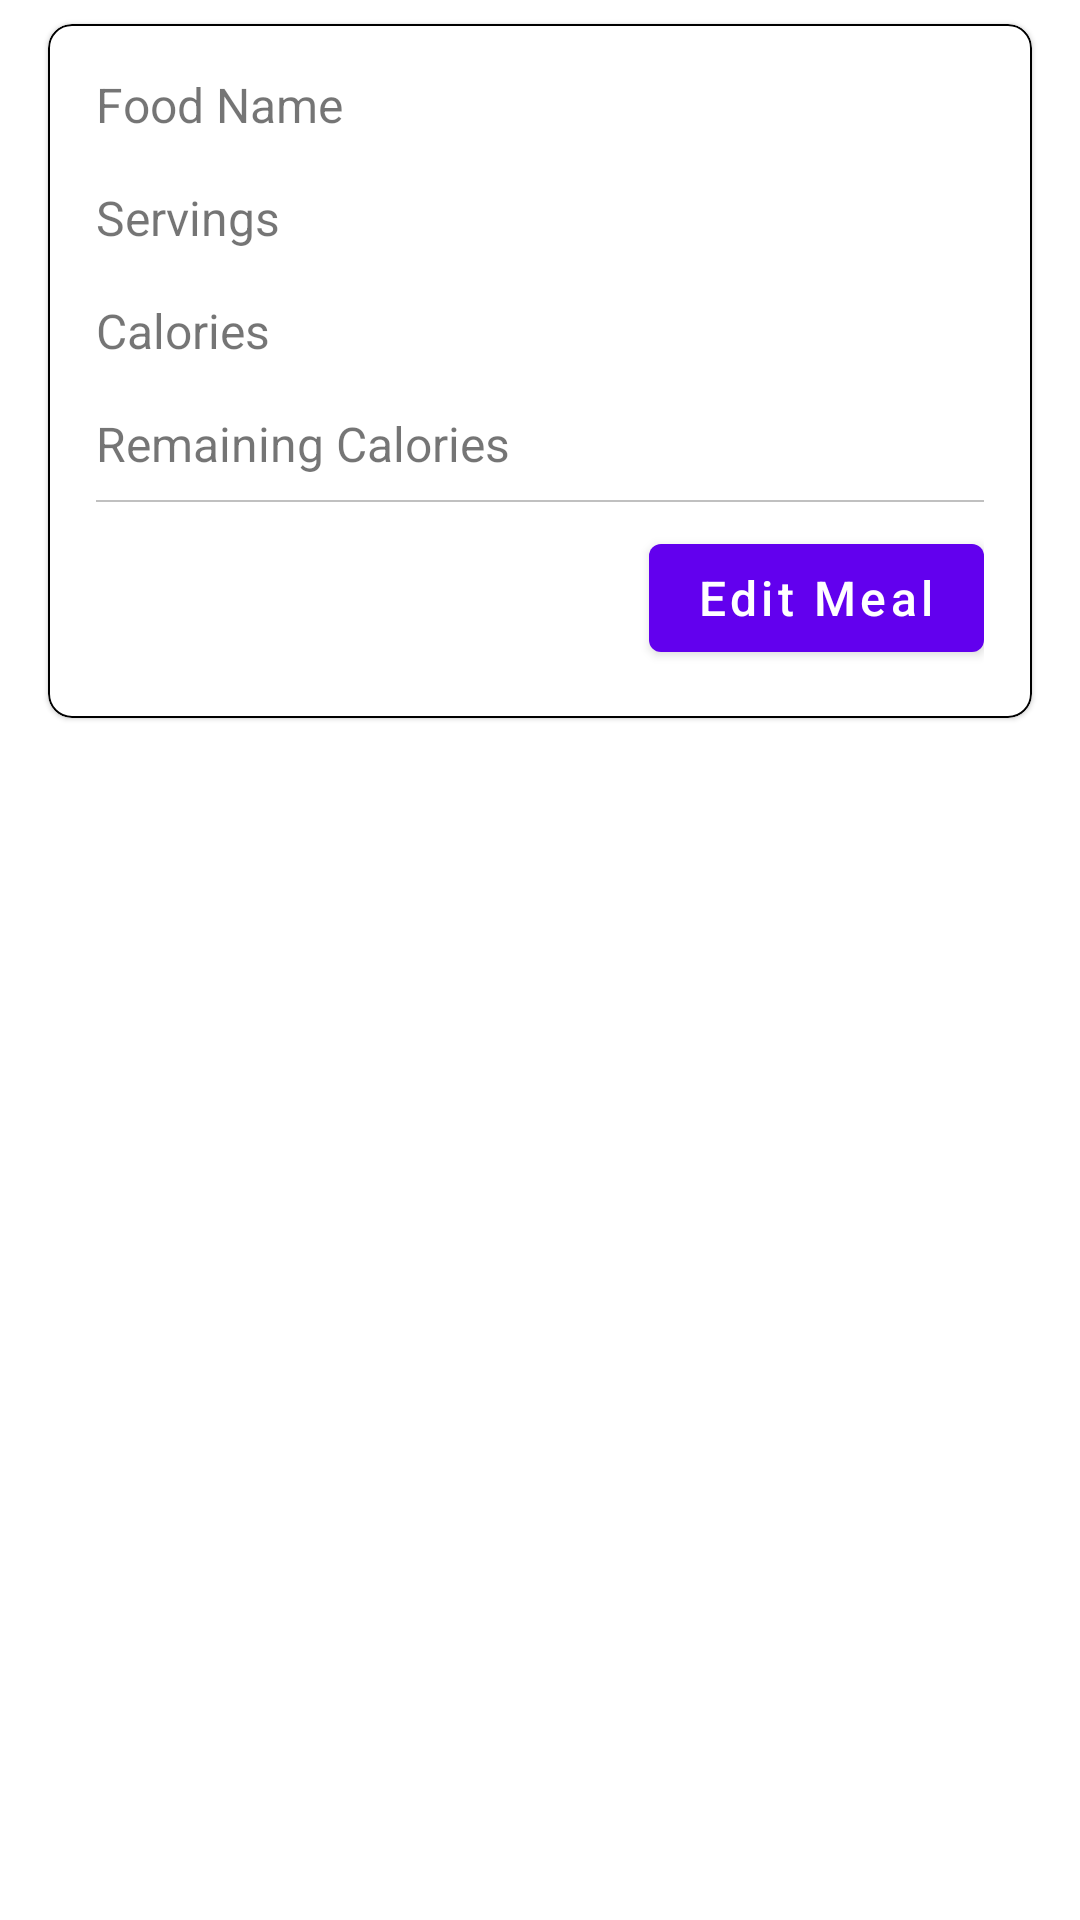

Here is an Android app screen rendered from its layout file. Give the layout XML and the strings, colors and styles it references.
<!-- AndroidManifest.xml: application theme Theme.CaloriesTracker -->
<!-- res/layout/meals_view.xml -->
<?xml version="1.0" encoding="utf-8"?>
<androidx.constraintlayout.widget.ConstraintLayout xmlns:android="http://schemas.android.com/apk/res/android"
  xmlns:app="http://schemas.android.com/apk/res-auto"
  xmlns:tools="http://schemas.android.com/tools"
  android:layout_width="match_parent"
  android:layout_height="wrap_content"
  tools:context=".SecondFragment">

  <com.google.android.material.card.MaterialCardView
    android:id="@+id/button_second"
    android:layout_width="0dp"
    android:layout_height="wrap_content"
    android:layout_marginBottom="8dp"
    android:layout_marginEnd="16dp"
    android:layout_marginStart="16dp"
    android:layout_marginTop="8dp"
    app:cardCornerRadius="8dp"
    app:layout_constraintBottom_toBottomOf="parent"
    app:layout_constraintEnd_toEndOf="parent"
    app:layout_constraintStart_toStartOf="parent"
    app:layout_constraintTop_toTopOf="parent"
    app:layout_constraintVertical_bias="0.0"
    app:strokeColor="#000"
    app:strokeWidth="0.5dp">

    <LinearLayout
      android:layout_width="match_parent"
      android:layout_height="wrap_content"
      android:padding="@dimen/sixteen_margin"
      android:orientation="vertical">

      <TextView
        android:id="@+id/food_name"
        android:layout_width="match_parent"
        android:layout_height="wrap_content"
        android:text="@string/food_name"
        android:textSize="@dimen/normal_text_size" />

      <TextView
        android:id="@+id/num_servings"
        android:layout_width="match_parent"
        android:layout_height="wrap_content"
        android:layout_marginTop="@dimen/sixteen_margin"
        android:text="@string/num_servings"
        android:textSize="@dimen/normal_text_size" />

      <TextView
        android:id="@+id/calories"
        android:layout_width="match_parent"
        android:layout_height="wrap_content"
        android:layout_marginTop="@dimen/sixteen_margin"
        android:text="@string/calories"
        android:textSize="@dimen/normal_text_size" />

      <TextView
        android:id="@+id/remaining_calories"
        android:layout_width="match_parent"
        android:layout_height="wrap_content"
        android:layout_marginTop="@dimen/sixteen_margin"
        android:text="@string/remaining_calories"
        android:textSize="@dimen/normal_text_size" />

      <View
        android:layout_width="match_parent"
        android:layout_height="0.5dp"
        android:background="#c0c0c0"
        android:layout_marginTop="@dimen/eight_margin"
        android:layout_marginBottom="@dimen/eight_margin" />

      <Button
        android:id="@+id/button"
        android:layout_width="wrap_content"
        android:layout_height="wrap_content"
        android:text="@string/edit_meal"
        android:textSize="@dimen/normal_text_size"
        android:textAllCaps="false"
        android:layout_gravity="end" />
    </LinearLayout>
  </com.google.android.material.card.MaterialCardView>
</androidx.constraintlayout.widget.ConstraintLayout>
<!-- resources referenced by this layout -->
<resources>
  <dimen name="eight_margin">8dp</dimen>
  <dimen name="normal_text_size">16sp</dimen>
  <dimen name="sixteen_margin">16dp</dimen>
  <string name="calories">Calories</string>
  <string name="edit_meal">Edit Meal</string>
  <string name="food_name">Food Name</string>
  <string name="num_servings">Servings</string>
  <string name="remaining_calories">Remaining Calories</string>
  <style name="Theme.CaloriesTracker" parent="Theme.MaterialComponents.DayNight.DarkActionBar">
      
      <item name="colorPrimary">@color/purple_500</item>
      <item name="colorPrimaryVariant">@color/purple_700</item>
      <item name="colorOnPrimary">@color/white</item>
      
      <item name="colorSecondary">@color/teal_200</item>
      <item name="colorSecondaryVariant">@color/teal_700</item>
      <item name="colorOnSecondary">@color/black</item>
      
      <item name="android:statusBarColor" tools:targetApi="l">?attr/colorPrimaryVariant</item>
      
    </style>
  <!-- not gathered from this repository: default colours our renderer supplied (Android Studio template values) -->
  <color name="purple_500">#FF6200EE</color>
  <color name="purple_700">#FF3700B3</color>
  <color name="teal_200">#FF03DAC5</color>
  <color name="teal_700">#FF018786</color>
  <color name="black">#FF000000</color>
  <color name="white">#FFFFFFFF</color>
</resources>
